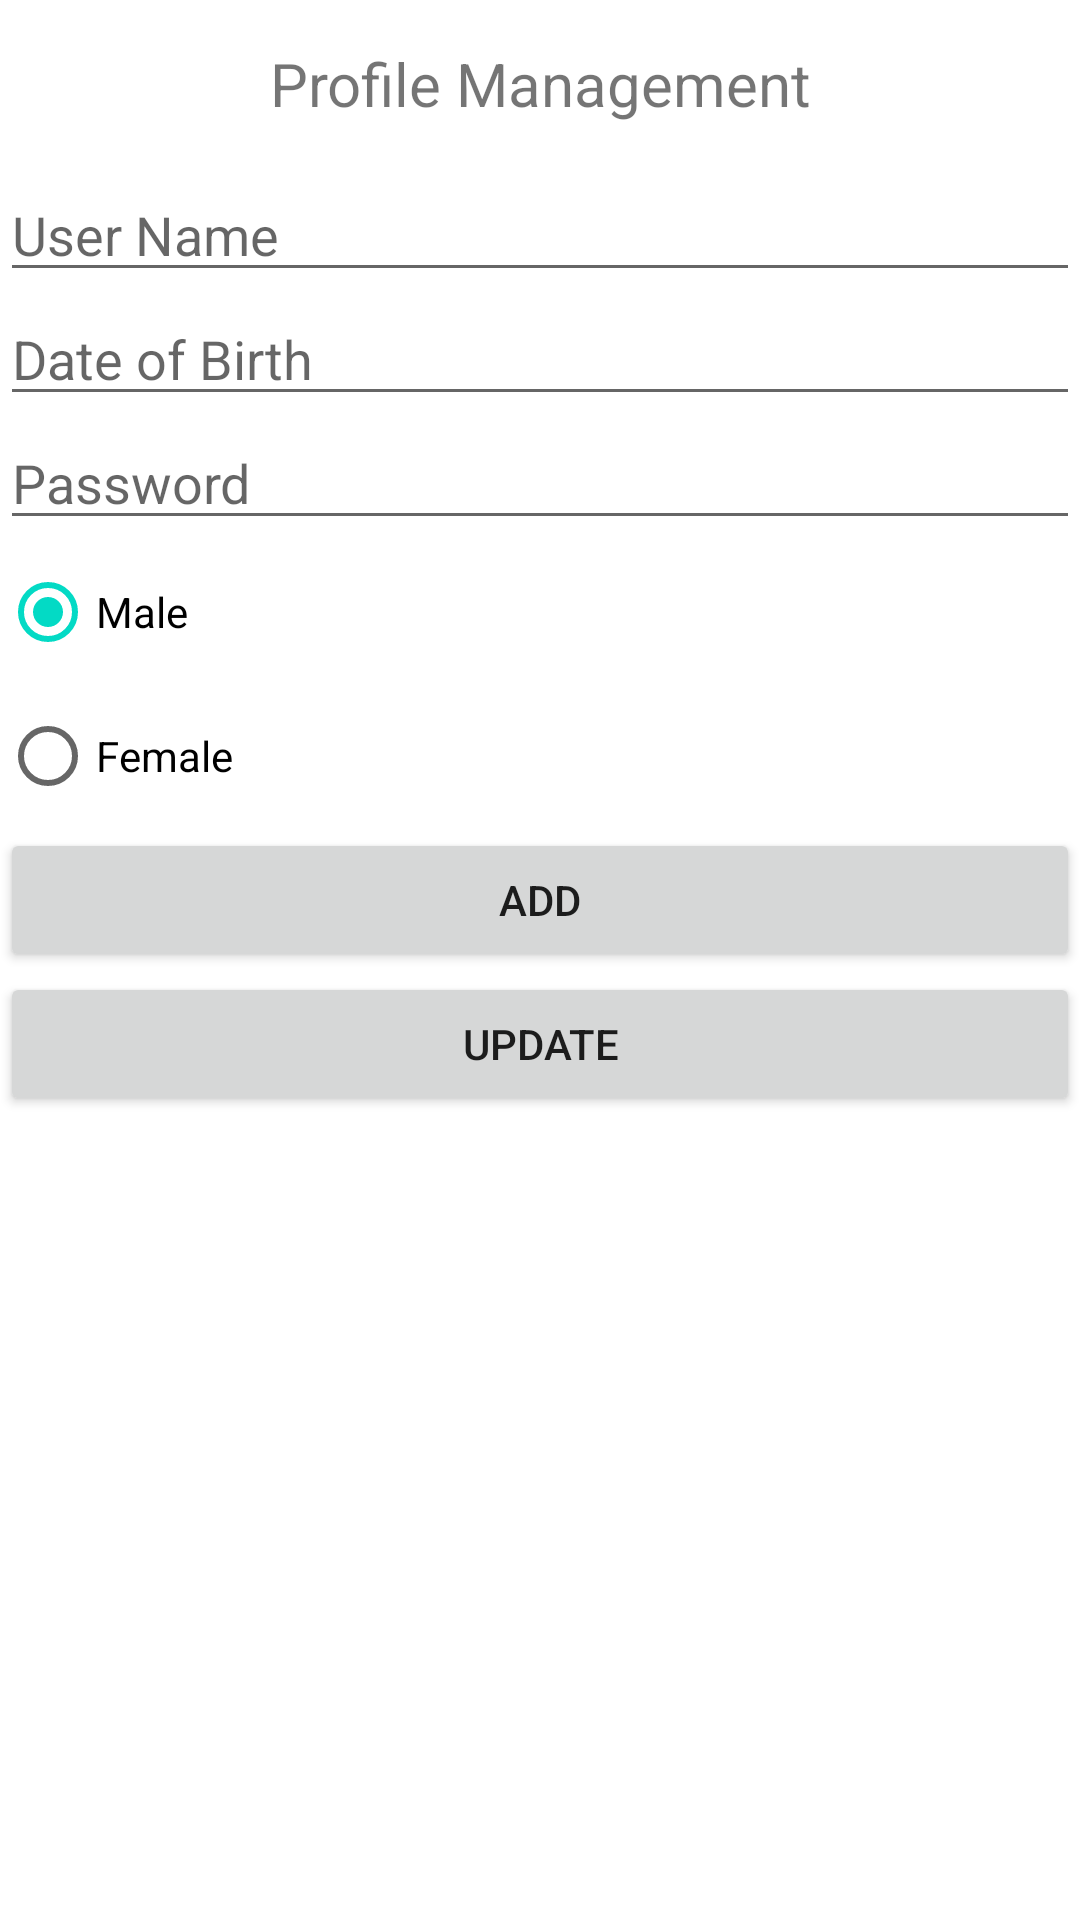

Here is an Android app screen rendered from its layout file. Give the layout XML and the strings, colors and styles it references.
<!-- AndroidManifest.xml: application theme Theme.Exam -->
<!-- res/layout/activity_profile_management.xml -->
<?xml version="1.0" encoding="utf-8"?>
<LinearLayout xmlns:android="http://schemas.android.com/apk/res/android"
    xmlns:app="http://schemas.android.com/apk/res-auto"
    xmlns:tools="http://schemas.android.com/tools"
    android:layout_width="match_parent"
    android:layout_height="match_parent"
    android:orientation="vertical"
    tools:context=".ProfileManagement">

    <TextView
        android:id="@+id/textView2"
        android:layout_width="match_parent"
        android:layout_height="56dp"
        android:gravity="center"
        android:textSize="20sp"
        android:text="Profile Management" />

    <EditText
        android:id="@+id/unReg"
        android:layout_width="match_parent"
        android:layout_height="wrap_content"
        android:hint="User Name"
        android:inputType="textPersonName"/>

    <EditText
        android:id="@+id/dobReg"
        android:layout_width="match_parent"
        android:layout_height="wrap_content"
        android:hint="Date of Birth"
        android:ems="10"
        android:inputType="date" />

    <EditText
        android:id="@+id/pwdReg"
        android:layout_width="match_parent"
        android:layout_height="wrap_content"
        android:ems="10"
        android:hint="Password"
        android:inputType="textPassword" />

    <RadioGroup
        android:layout_width="match_parent"
        android:layout_height="wrap_content">

        <RadioButton
            android:id="@+id/male"
            android:layout_width="match_parent"
            android:layout_height="wrap_content"
            android:checked="true"
            android:text="Male" />

        <RadioButton
            android:id="@+id/female"
            android:layout_width="match_parent"
            android:layout_height="wrap_content"
            android:text="Female" />

    </RadioGroup>

    <Button
        android:id="@+id/addBtn"
        android:layout_width="match_parent"
        android:layout_height="wrap_content"
        android:visibility="visible"
        android:text="Add" />

    <Button
        android:id="@+id/updateBtn"
        android:layout_width="match_parent"
        android:layout_height="wrap_content"
        android:text="Update" />

    <ImageView
        android:id="@+id/imageView"
        android:layout_width="match_parent"
        android:layout_height="145dp"
        android:src="@drawable/ic_launcher_background" />

</LinearLayout>
<!-- resources referenced by this layout -->
<resources>
  <style name="Theme.Exam" parent="Theme.MaterialComponents.DayNight.DarkActionBar">
          
          <item name="colorPrimary">@color/purple_500</item>
          <item name="colorPrimaryVariant">@color/purple_700</item>
          <item name="colorOnPrimary">@color/white</item>
          
          <item name="colorSecondary">@color/teal_200</item>
          <item name="colorSecondaryVariant">@color/teal_700</item>
          <item name="colorOnSecondary">@color/black</item>
          
          <item name="android:statusBarColor">?attr/colorPrimaryVariant</item>
          
      </style>
  <!-- not gathered from this repository: default colours our renderer supplied (Android Studio template values) -->
  <color name="purple_500">#FF6200EE</color>
  <color name="purple_700">#FF3700B3</color>
  <color name="teal_200">#FF03DAC5</color>
  <color name="teal_700">#FF018786</color>
  <color name="black">#FF000000</color>
  <color name="white">#FFFFFFFF</color>
</resources>
